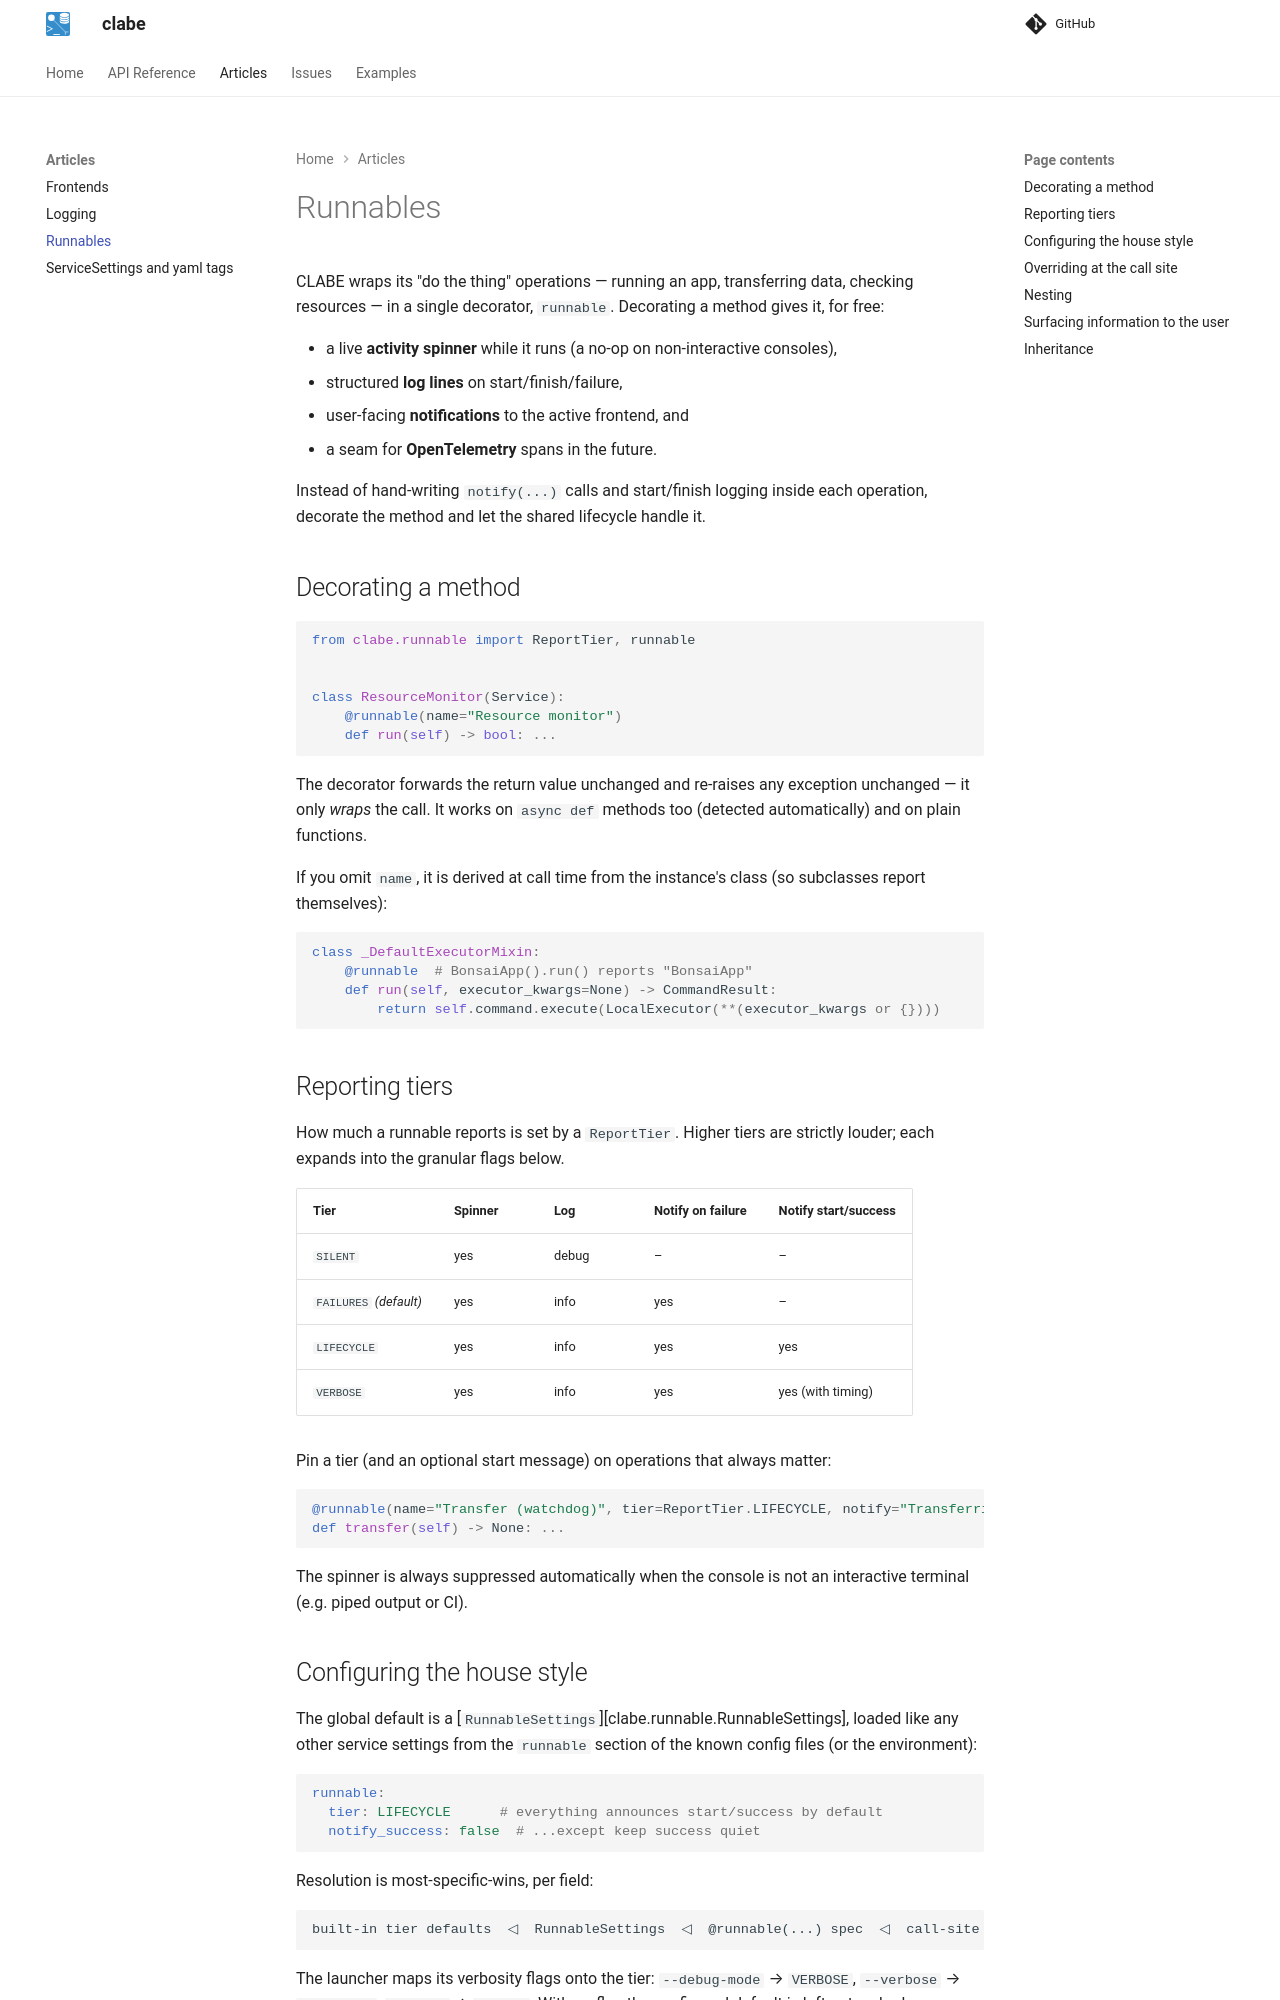

repository: AllenNeuralDynamics/Aind.Behavior.ExperimentLauncher · page: articles/runnables/index.html · generator: mkdocs

# Runnables

CLABE wraps its "do the thing" operations — running an app, transferring data,
checking resources — in a single decorator, `runnable`. Decorating a method
gives it, for free:

- a live **activity spinner** while it runs (a no-op on non-interactive
  consoles),
- structured **log lines** on start/finish/failure,
- user-facing **notifications** to the active frontend, and
- a seam for **OpenTelemetry** spans in the future.

Instead of hand-writing `notify(...)` calls and start/finish logging inside each
operation, decorate the method and let the shared lifecycle handle it.

## Decorating a method

```python
from clabe.runnable import ReportTier, runnable


class ResourceMonitor(Service):
    @runnable(name="Resource monitor")
    def run(self) -> bool: ...
```

The decorator forwards the return value unchanged and re-raises any exception
unchanged — it only *wraps* the call. It works on `async def` methods too
(detected automatically) and on plain functions.

If you omit `name`, it is derived at call time from the instance's class (so
subclasses report themselves):

```python
class _DefaultExecutorMixin:
    @runnable  # BonsaiApp().run() reports "BonsaiApp"
    def run(self, executor_kwargs=None) -> CommandResult:
        return self.command.execute(LocalExecutor(**(executor_kwargs or {})))
```

## Reporting tiers

How much a runnable reports is set by a `ReportTier`. Higher tiers are strictly
louder; each expands into the granular flags below.

| Tier | Spinner | Log | Notify on failure | Notify start/success |
| --- | --- | --- | --- | --- |
| `SILENT` | yes | debug | – | – |
| `FAILURES` *(default)* | yes | info | yes | – |
| `LIFECYCLE` | yes | info | yes | yes |
| `VERBOSE` | yes | info | yes | yes (with timing) |

Pin a tier (and an optional start message) on operations that always matter:

```python
@runnable(name="Transfer (watchdog)", tier=ReportTier.LIFECYCLE, notify="Transferring data…")
def transfer(self) -> None: ...
```

The spinner is always suppressed automatically when the console is not an
interactive terminal (e.g. piped output or CI).

## Configuring the house style

The global default is a [`RunnableSettings`][clabe.runnable.RunnableSettings],
loaded like any other service settings from the `runnable` section of the known
config files (or the environment):

```yaml
runnable:
  tier: LIFECYCLE      # everything announces start/success by default
  notify_success: false  # ...except keep success quiet
```

Resolution is most-specific-wins, per field:

```text
built-in tier defaults  ◁  RunnableSettings  ◁  @runnable(...) spec  ◁  call-site override
```

The launcher maps its verbosity flags onto the tier: `--debug-mode` → `VERBOSE`,
`--verbose` → `LIFECYCLE`, `--quiet` → `SILENT`. With no flag the configured
default is left untouched.
